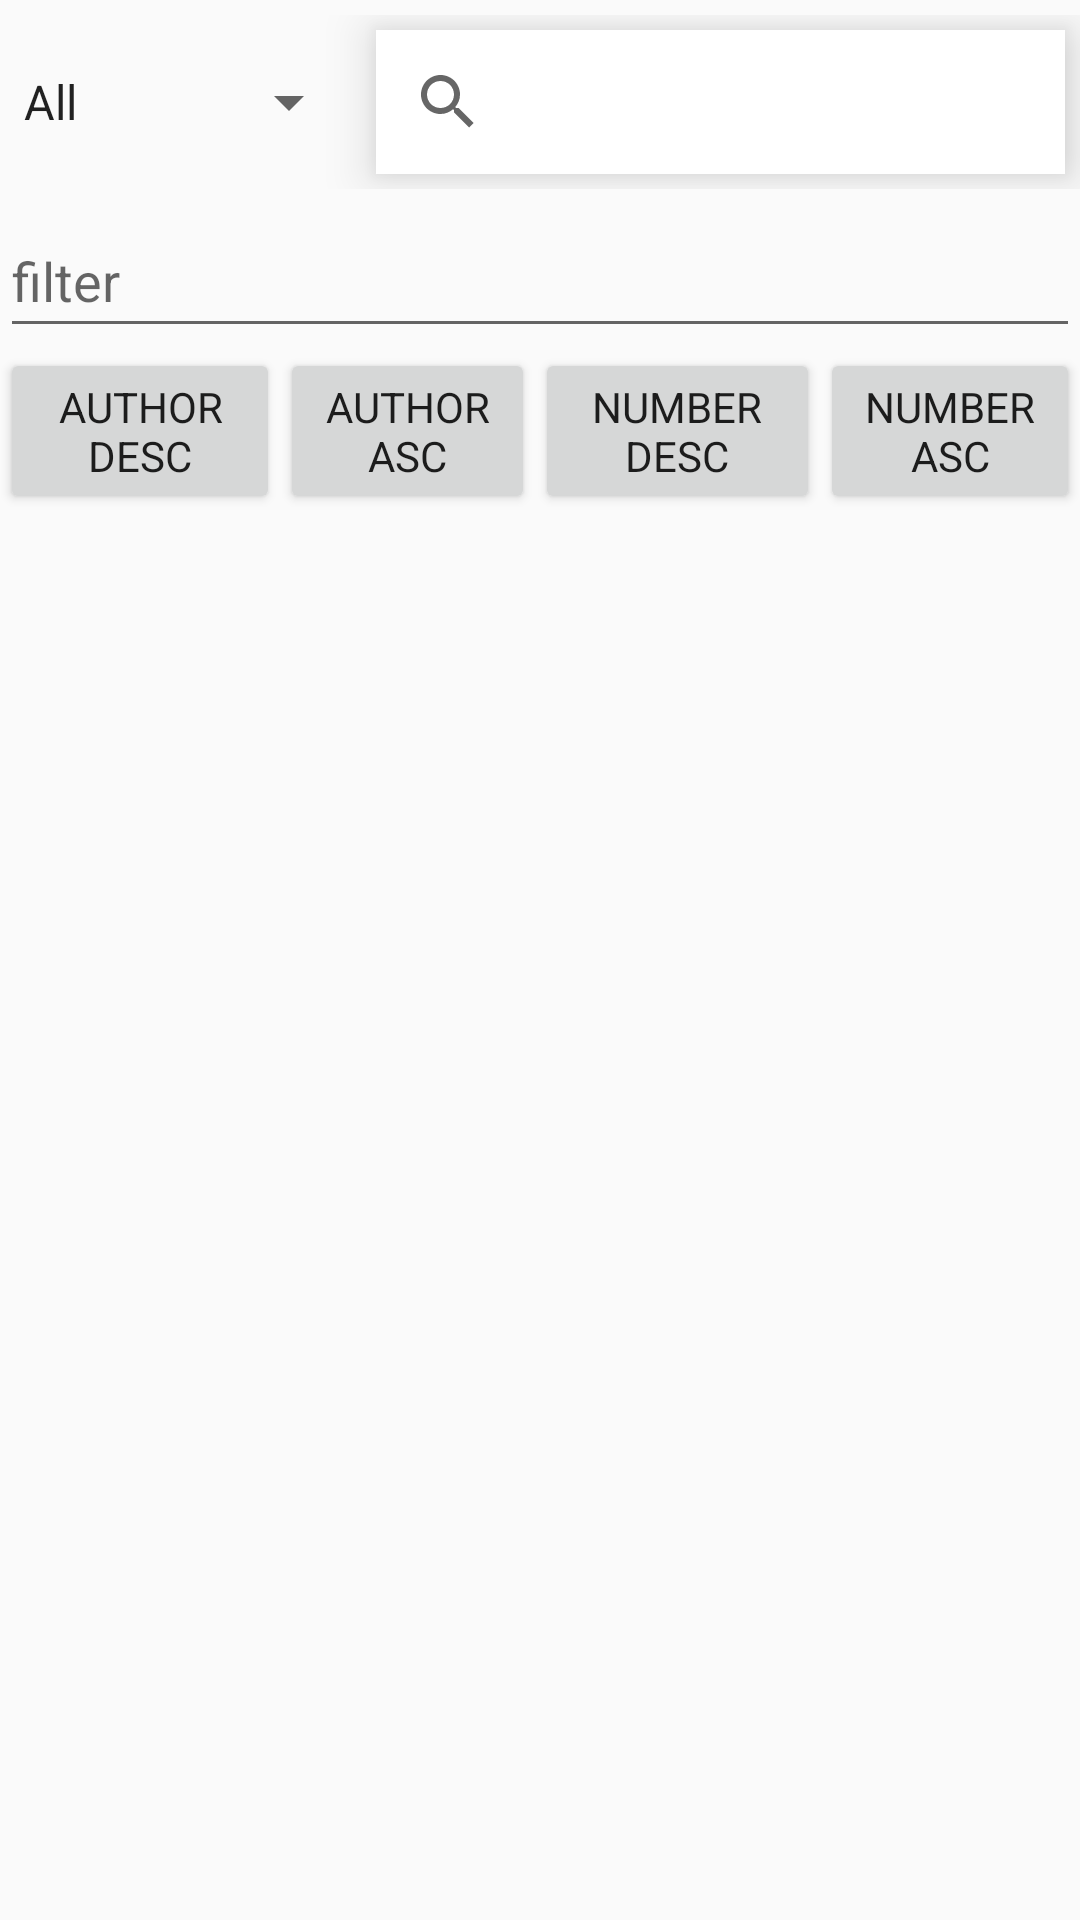

Layout XML and referenced resources for this Android screen:
<!-- AndroidManifest.xml: application theme Theme.Checkmate.NoActionBar -->
<!-- res/layout/fragment_search.xml -->
<?xml version="1.0" encoding="utf-8"?>
<androidx.constraintlayout.widget.ConstraintLayout
    xmlns:android="http://schemas.android.com/apk/res/android"
    xmlns:app="http://schemas.android.com/apk/res-auto"
    xmlns:tools="http://schemas.android.com/tools"
    android:layout_width="match_parent"
    android:layout_height="match_parent">

    <LinearLayout
        android:layout_width="match_parent"
        android:layout_height="match_parent"
        android:orientation="vertical"
        app:layout_constraintEnd_toEndOf="parent"
        app:layout_constraintStart_toStartOf="parent"
        app:layout_constraintTop_toTopOf="parent">

        <LinearLayout
            android:layout_width="match_parent"
            android:layout_height="wrap_content"
            android:layout_marginTop="5dp"
            android:layout_marginBottom="5dp"
            android:orientation="horizontal">

            <ImageView
                android:id="@+id/algolia_logo"
                android:layout_width="wrap_content"
                android:layout_height="wrap_content"
                android:layout_gravity="center"
                android:contentDescription="@string/algolia_logo"
                android:foregroundGravity="center"
                app:srcCompat="@drawable/algolia_blue_mark" />

            <Spinner
                android:id="@+id/search_type"
                android:layout_width="wrap_content"
                android:layout_height="match_parent"
                android:entries="@array/search_type" />

            <SearchView
                android:id="@+id/search_keywords"
                android:layout_width="fill_parent"
                android:layout_height="wrap_content"
                android:layout_marginStart="5dp"
                android:layout_marginTop="5dp"
                android:layout_marginEnd="5dp"
                android:layout_marginBottom="5dp"
                android:background="#FFFFFF"
                android:elevation="10dp">

            </SearchView>
        </LinearLayout>

        <EditText
            android:id="@+id/search_filter"
            android:layout_width="match_parent"
            android:layout_height="wrap_content"
            android:ems="10"
            android:hint="filter"
            android:inputType="textPersonName"
            android:minHeight="48dp" />


        <LinearLayout
            android:layout_width="match_parent"
            android:layout_height="wrap_content"
            android:orientation="horizontal">

            <Button
                android:id="@+id/btn_author_desc"
                android:layout_width="wrap_content"
                android:layout_height="wrap_content"
                android:layout_weight="1"
                android:text="author desc"
                android:textSize="14sp" />

            <Button
                android:id="@+id/btn_author_asc"
                android:layout_width="wrap_content"
                android:layout_height="wrap_content"
                android:layout_weight="1"
                android:text="author asc" />

            <Button
                android:id="@+id/btn_number_desc"
                android:layout_width="wrap_content"
                android:layout_height="wrap_content"
                android:layout_weight="1"
                android:text="Number desc" />

            <Button
                android:id="@+id/btn_number_asc"
                android:layout_width="wrap_content"
                android:layout_height="wrap_content"
                android:layout_weight="1"
                android:text="number asc" />
        </LinearLayout>

        <ListView
            android:id="@+id/search_result_list"
            android:layout_width="match_parent"
            android:layout_height="match_parent" />

    </LinearLayout>

</androidx.constraintlayout.widget.ConstraintLayout>
<!-- resources referenced by this layout -->
<resources>
  <string-array name="search_type">
          <item>All</item>
          <item>Author </item>
          <item>Title</item>
          <item>Content</item>
          <item>Tags</item>
      </string-array>
  <string name="algolia_logo">algolia logo</string>
  <style name="Theme.Checkmate.NoActionBar">
          <item name="windowActionBar">false</item>
          <item name="windowNoTitle">true</item>
          <item name="fontFamily">@font/open_sans</item>
      </style>
</resources>
